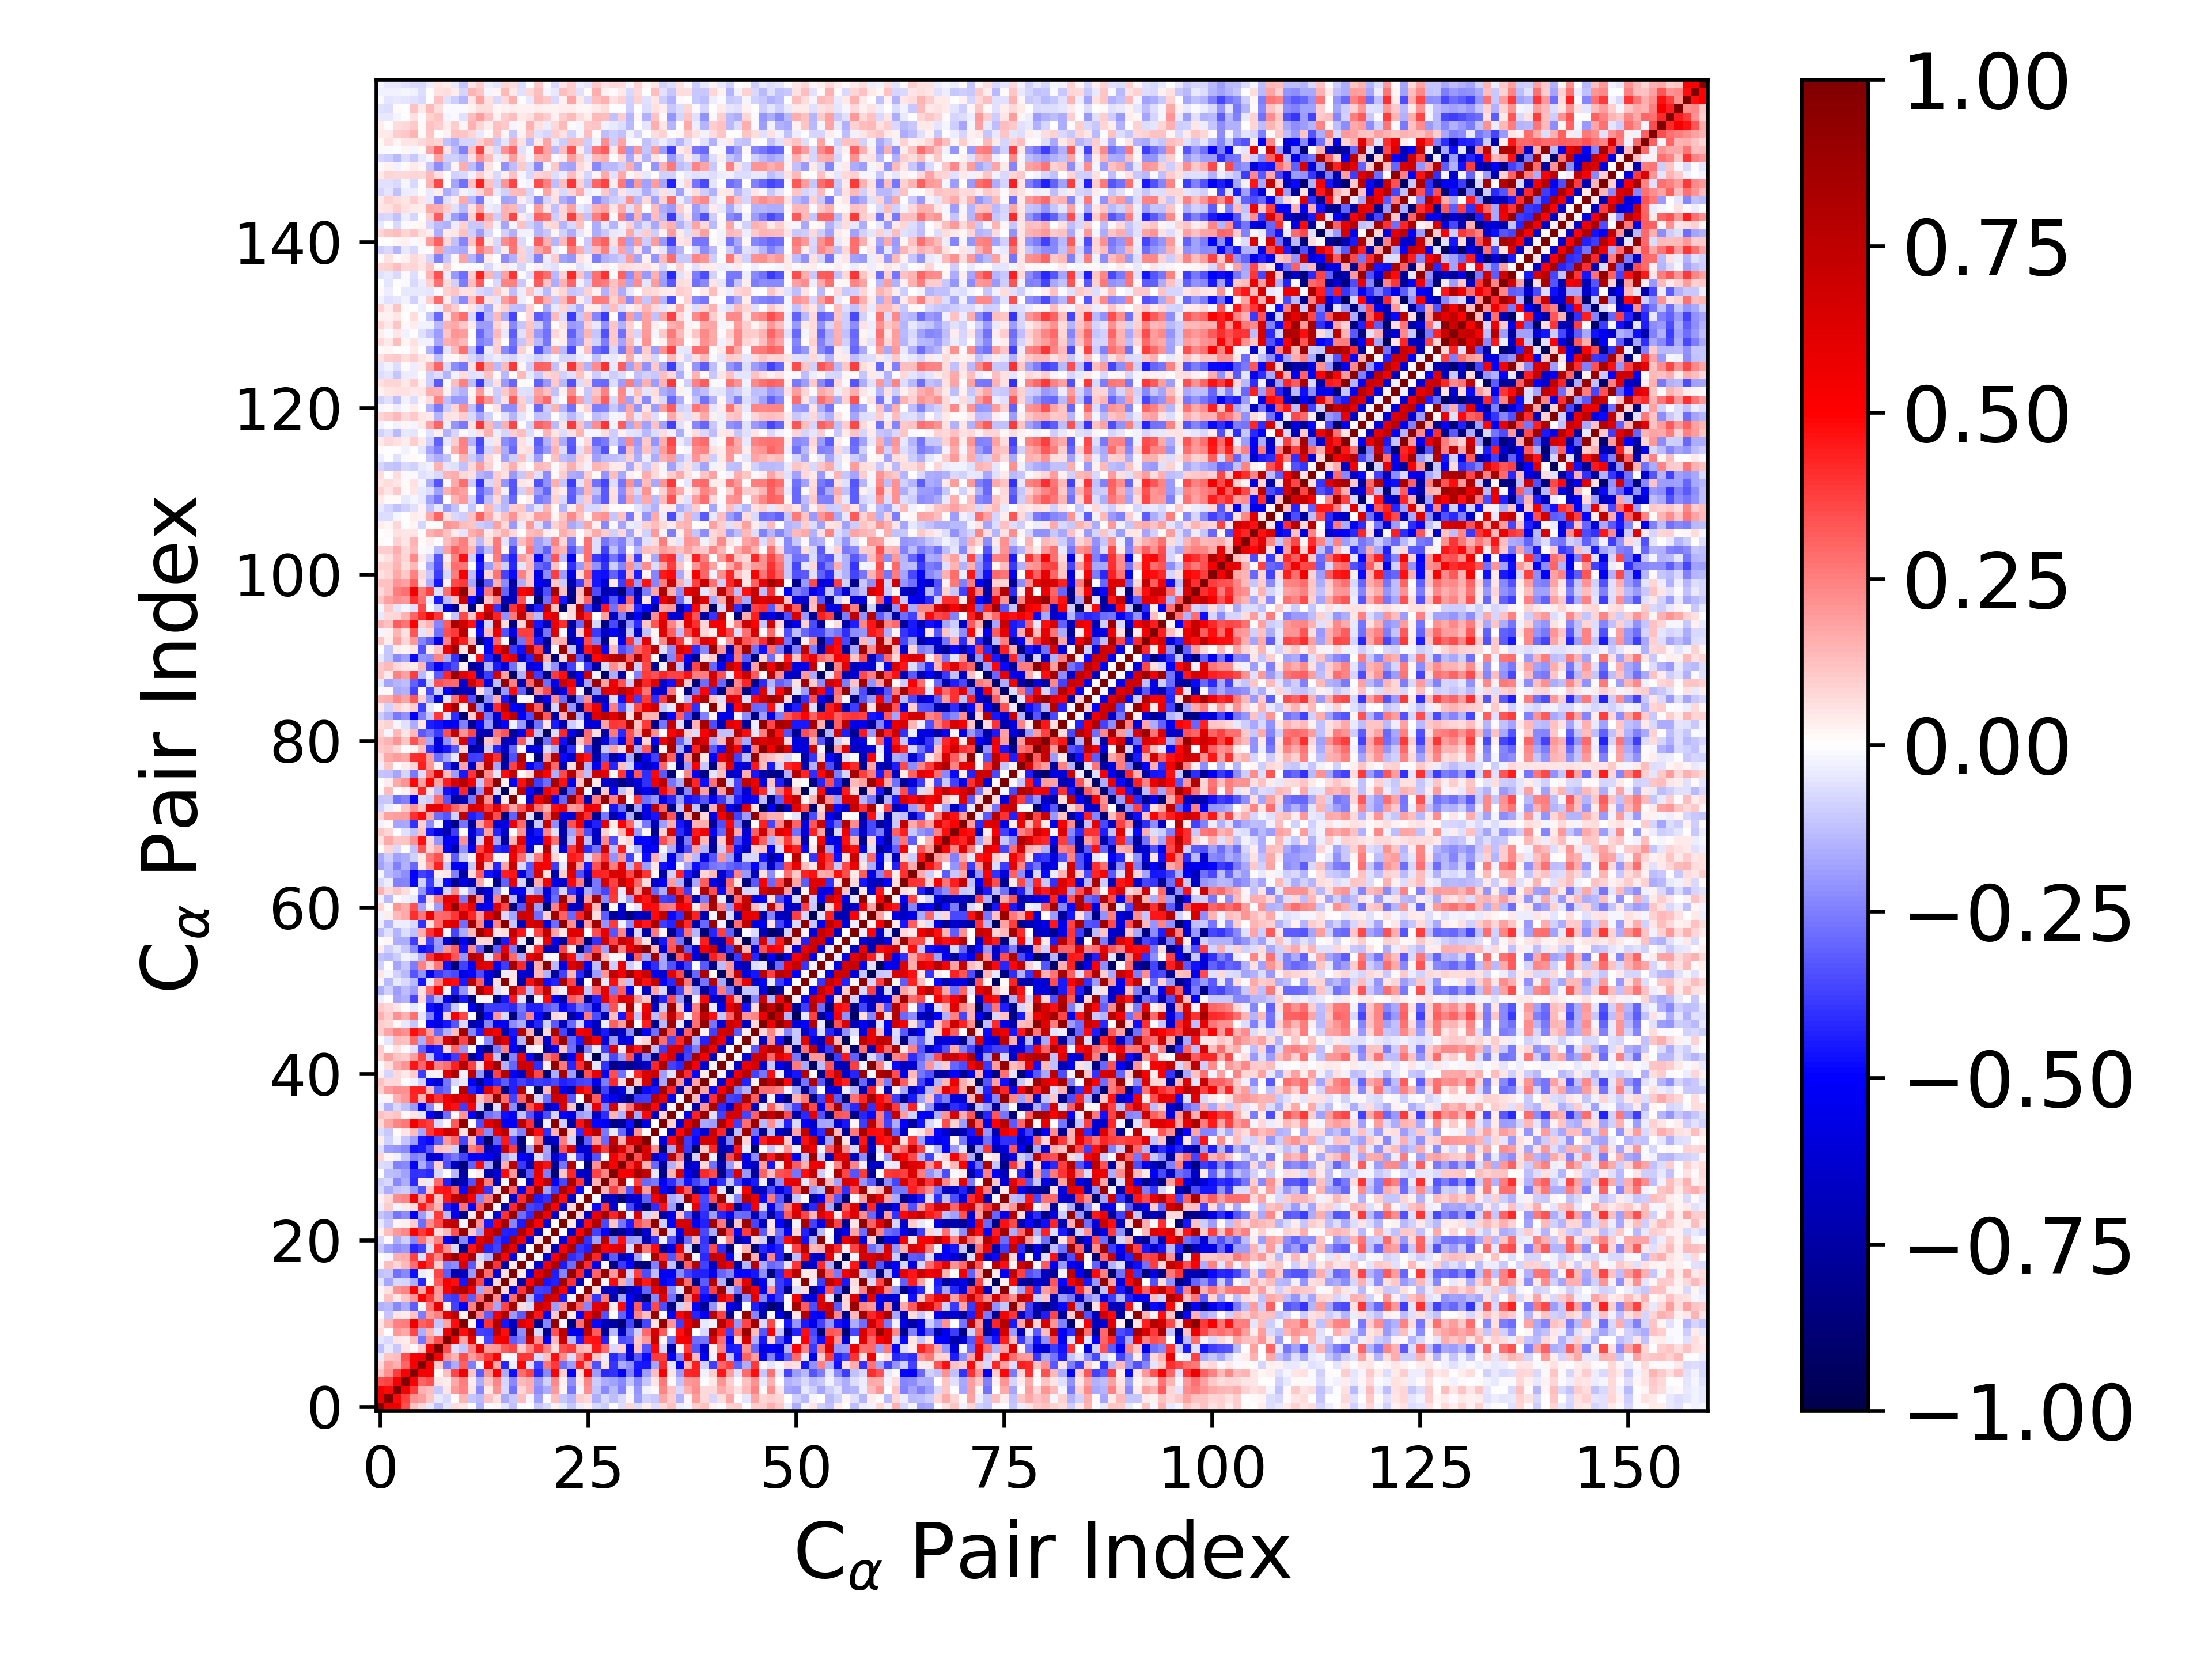

Data behind this chart, as committed beside it:
1.000000000000000000e+00, 5.716328908031055311e-01, 5.494785159163393384e-01, 3.482413653031996570e-01, 1.240874552292725169e-01, 7.574639424381207631e-02, -4.242437413376810157e-02, -1.258589751352552355e-01, -5.355757226974487695e-02, 6.578610021598388369e-02, 5.081037523798870303e-02, -7.168275976574687430e-03, -1.527431212422606654e-01, -9.390423519240447686e-03, 1.668121968280611780e-02, -5.204744645124700225e-02, -1.224775364638126668e-01, -9.459466216321777907e-03, -1.325901359617220757e-03, -1.027763098870197872e-01, -7.357018919666283296e-02, 2.358877149104562226e-02, -4.004144362687146047e-02, -1.096639388482645028e-01
5.716328908031055311e-01, 1.000000000000000000e+00, 4.804605636627538034e-01, 3.685477206907099568e-01, 2.163381203009268616e-01, 1.938328889011072809e-01, 1.122026545256278873e-01, -4.601562065506974858e-02, -7.660771118825435155e-02, 9.690042998949879470e-04, 1.421418854326625680e-01, -1.098346225644965674e-01, -1.383839535986114144e-01, 1.215172032867552071e-01, 5.786878263979224057e-02, -1.664496350535606406e-01, -1.074205889164234623e-01, 1.264901702496879776e-01, -2.235677925675412167e-02, -1.868576446002019886e-01, 1.491368010580667279e-02, 1.264445460011883182e-01, -1.138646239106593794e-01, -1.413979703206681149e-01
5.494785159163393384e-01, 4.804605636627538034e-01, 1.000000000000000000e+00, 5.410947427199017667e-01, 3.786123920959658107e-01, 1.514099597866684077e-01, 1.284495518535914704e-01, -1.022361799140765748e-01, 5.008114444300328094e-02, 2.011174191218261242e-01, 2.449531149518924533e-01, 5.417003691769855384e-02, -2.332056330379273512e-01, 4.479057493851344024e-02, 2.121152931764727634e-01, -7.648780842242484945e-02, -2.760149324577288454e-01, 7.883421232094581232e-02, 1.549179094043811877e-01, -2.233537160383775866e-01, -1.582768656940809204e-01, 1.974293939799640352e-01, 1.963757646944683244e-02, -2.663737035709766721e-01
3.482413653031996570e-01, 3.685477206907099568e-01, 5.410947427199017667e-01, 1.000000000000000000e+00, 5.148748296972097682e-01, 3.008510933980295676e-01, 3.360252413634502444e-01, 5.152605595692675428e-02, 3.354564807865910436e-02, 1.656728060513444900e-01, 2.508208182216895010e-01, 3.517280205086636968e-02, -1.599212657792230263e-01, 1.115966711104803694e-01, 2.375931175347358870e-01, -8.013694448893607380e-02, -2.295824720427711851e-01, 1.376203747866527605e-01, 1.635675275921019134e-01, -2.009771627745019495e-01, -9.235745177140504414e-02, 2.327535528811398857e-01, 3.077640134925420379e-02, -2.194415308566021738e-01
1.240874552292725169e-01, 2.163381203009268616e-01, 3.786123920959658107e-01, 5.148748296972097682e-01, 1.000000000000000000e+00, 5.366418264127164051e-01, 5.283198210174969711e-01, 1.500398859641228350e-02, 1.293788726785217724e-01, 3.643443082358423513e-01, 5.583229012381830669e-01, 1.150516434773470736e-01, -3.140651560898958805e-01, 2.099417868065798221e-01, 5.151246329199272722e-01, -1.626064424689266097e-01, -4.693748120330596962e-01, 2.882064394419932007e-01, 3.741792647217733192e-01, -4.225136119703231663e-01, -2.268080347201963110e-01, 5.102946557633513125e-01, 9.588199341662019537e-02, -5.006363101303755725e-01
7.574639424381207631e-02, 1.938328889011072809e-01, 1.514099597866684077e-01, 3.008510933980295676e-01, 5.366418264127164051e-01, 1.000000000000000000e+00, 5.438567693501297207e-01, 9.540130931819093552e-02, -2.697046441658040306e-01, -1.606519630813251220e-01, 3.072971539705107724e-01, -2.560749467564735204e-01, -1.824298706714986770e-02, 5.188504271113314470e-01, 1.676545196138579941e-01, -4.270787069942074132e-01, -3.501904831055538403e-02, 4.944184058028537332e-01, -6.575616428299946303e-02, -3.737757323312111413e-01, 2.705967164917871814e-01, 3.857344635202336613e-01, -2.857444892589613428e-01, -1.888542306907600443e-01
-4.242437413376810157e-02, 1.122026545256278873e-01, 1.284495518535914704e-01, 3.360252413634502444e-01, 5.283198210174969711e-01, 5.438567693501297207e-01, 1.000000000000000000e+00, 5.338543939445422604e-01, 2.038861512796671382e-01, 1.424698116518151314e-01, 3.480291946286850902e-01, 1.896680386600027857e-01, 2.698986195987700953e-01, 3.902329652526645987e-01, 4.940068650403990347e-01, 1.372234393551759711e-02, -2.120795802461158952e-02, 3.915967512023975639e-01, 3.887589744285530058e-01, -6.832174512977010061e-02, 1.214892506081005491e-01, 4.727560418034013057e-01, 2.255432429796397076e-01, -6.596769153077235159e-02
-1.258589751352552355e-01, -4.601562065506974858e-02, -1.022361799140765748e-01, 5.152605595692675428e-02, 1.500398859641228350e-02, 9.540130931819093552e-02, 5.338543939445422604e-01, 1.000000000000000000e+00, 3.474007973844421282e-01, -6.015557275161315109e-02, -1.161170498122977429e-01, 2.443821954661649087e-01, 5.912234332552210869e-01, 1.890098729448931869e-01, 1.963998534790734607e-01, 3.219171071637109693e-01, 3.603433043208455477e-01, 9.651648572021960526e-02, 2.410502085756781598e-01, 4.090794902647271747e-01, 2.436579754426991262e-01, 6.969176208598097666e-02, 3.444558328156620552e-01, 3.868041613954799063e-01
-5.355757226974487695e-02, -7.660771118825435155e-02, 5.008114444300328094e-02, 3.354564807865910436e-02, 1.293788726785217724e-01, -2.697046441658040306e-01, 2.038861512796671382e-01, 3.474007973844421282e-01, 1.000000000000000000e+00, 5.630911946667359613e-01, 1.733187276287504186e-01, 5.996790637063912355e-01, 2.739276603211139235e-02, -3.638095472977065925e-01, 5.153133922768533548e-01, 5.419513750452030765e-01, -3.136624688030908437e-01, -2.525934197296166306e-01, 6.803771819826930356e-01, 2.109716167428742628e-01, -5.005046746881640640e-01, 1.385048568148343762e-01, 6.969235753044561443e-01, -1.339717580031819788e-01
6.578610021598388369e-02, 9.690042998949879470e-04, 2.011174191218261242e-01, 1.656728060513444900e-01, 3.643443082358423513e-01, -1.606519630813251220e-01, 1.424698116518151314e-01, -6.015557275161315109e-02, 5.630911946667359613e-01, 1.000000000000000000e+00, 4.687722554557311461e-01, 7.620986714792403749e-01, -3.692059515649094292e-01, -3.849342474327257513e-01, 7.379529540921279107e-01, 4.727701568375770602e-01, -7.312223184233148654e-01, -2.260161091566092739e-01, 8.829474011975092518e-01, -7.181798116269701160e-02, -8.126607518214397086e-01, 3.431765167670230987e-01, 7.451656558784853779e-01, -5.318842504194477572e-01
5.081037523798870303e-02, 1.421418854326625680e-01, 2.449531149518924533e-01, 2.508208182216895010e-01, 5.583229012381830669e-01, 3.072971539705107724e-01, 3.480291946286850902e-01, -1.161170498122977429e-01, 1.733187276287504186e-01, 4.687722554557311461e-01, 1.000000000000000000e+00, 2.539713455252298746e-02, -5.126057129824548309e-01, 4.045429897157149512e-01, 8.000544866393013432e-01, -4.598820330506472875e-01, -6.792264674892688481e-01, 6.346244146306068146e-01, 5.026958347321559550e-01, -8.117883663631308977e-01, -2.278612901991994566e-01, 9.063013085567033222e-01, -1.988960857531851811e-02, -8.331937872497835462e-01
-7.168275976574687430e-03, -1.098346225644965674e-01, 5.417003691769855384e-02, 3.517280205086636968e-02, 1.150516434773470736e-01, -2.560749467564735204e-01, 1.896680386600027857e-01, 2.443821954661649087e-01, 5.996790637063912355e-01, 7.620986714792403749e-01, 2.539713455252298746e-02, 1.000000000000000000e+00, 2.440393529355684987e-01, -3.126852250406672029e-01, 5.536611296875075805e-01, 8.049142987520748749e-01, -2.016875087401102939e-01, -3.203374344662153761e-01, 8.262645292632890826e-01, 4.608256710697242187e-01, -4.953591444784427589e-01, 1.019583834738180955e-01, 9.318078240724541050e-01, 4.461647862047130736e-02
-1.527431212422606654e-01, -1.383839535986114144e-01, -2.332056330379273512e-01, -1.599212657792230263e-01, -3.140651560898958805e-01, -1.824298706714986770e-02, 2.698986195987700953e-01, 5.912234332552210869e-01, 2.739276603211139235e-02, -3.692059515649094292e-01, -5.126057129824548309e-01, 2.440393529355684987e-01, 1.000000000000000000e+00, 2.919948349628156414e-01, -1.790959919760626018e-01, 3.622891201713376863e-01, 8.350112894992233192e-01, 6.928593568380096712e-02, -7.515300069677610662e-02, 6.955170680378454096e-01, 6.124311457915363466e-01, -1.941969488026223656e-01, 2.050675443448718716e-01, 8.345263659486378272e-01
-9.390423519240447686e-03, 1.215172032867552071e-01, 4.479057493851344024e-02, 1.115966711104803694e-01, 2.099417868065798221e-01, 5.188504271113314470e-01, 3.902329652526645987e-01, 1.890098729448931869e-01, -3.638095472977065925e-01, -3.849342474327257513e-01, 4.045429897157149512e-01, -3.126852250406672029e-01, 2.919948349628156414e-01, 1.000000000000000000e+00, 2.236508928349833225e-01, -6.349659130213987090e-01, 2.852363960860269110e-01, 9.261921207850390969e-01, -1.431846978963802475e-01, -4.262872097881182931e-01, 7.221559639943765374e-01, 6.414970572695549711e-01, -4.485978021000134874e-01, -2.879892617435021729e-02
1.668121968280611780e-02, 5.786878263979224057e-02, 2.121152931764727634e-01, 2.375931175347358870e-01, 5.151246329199272722e-01, 1.676545196138579941e-01, 4.940068650403990347e-01, 1.963998534790734607e-01, 5.153133922768533548e-01, 7.379529540921279107e-01, 8.000544866393013432e-01, 5.536611296875075805e-01, -1.790959919760626018e-01, 2.236508928349833225e-01, 1.000000000000000000e+00, 7.520855651799229769e-02, -6.055375063493682042e-01, 3.937072305519876414e-01, 8.803350337372497503e-01, -3.712806893605943848e-01, -3.903275008657905443e-01, 8.220905528617105107e-01, 5.126484240883044663e-01, -5.987274845480757834e-01
-5.204744645124700225e-02, -1.664496350535606406e-01, -7.648780842242484945e-02, -8.013694448893607380e-02, -1.626064424689266097e-01, -4.270787069942074132e-01, 1.372234393551759711e-02, 3.219171071637109693e-01, 5.419513750452030765e-01, 4.727701568375770602e-01, -4.598820330506472875e-01, 8.049142987520748749e-01, 3.622891201713376863e-01, -6.349659130213987090e-01, 7.520855651799229769e-02, 1.000000000000000000e+00, 6.869008386198763305e-02, -7.287963173580928045e-01, 4.986528743354484150e-01, 8.176674437346280744e-01, -4.543807299410120848e-01, -4.347730930710771990e-01, 8.680398519471078655e-01, 4.016009892718439556e-01
-1.224775364638126668e-01, -1.074205889164234623e-01, -2.760149324577288454e-01, -2.295824720427711851e-01, -4.693748120330596962e-01, -3.501904831055538403e-02, -2.120795802461158952e-02, 3.603433043208455477e-01, -3.136624688030908437e-01, -7.312223184233148654e-01, -6.792264674892688481e-01, -2.016875087401102939e-01, 8.350112894992233192e-01, 2.852363960860269110e-01, -6.055375063493682042e-01, 6.869008386198763305e-02, 1.000000000000000000e+00, 4.448297264155171710e-02, -5.669058645231828120e-01, 5.965275334630913973e-01, 8.108337928738004186e-01, -4.392965444166129774e-01, -2.397319288063166909e-01, 9.092487493856766800e-01
-9.459466216321777907e-03, 1.264901702496879776e-01, 7.883421232094581232e-02, 1.376203747866527605e-01, 2.882064394419932007e-01, 4.944184058028537332e-01, 3.915967512023975639e-01, 9.651648572021960526e-02, -2.525934197296166306e-01, -2.260161091566092739e-01, 6.346244146306068146e-01, -3.203374344662153761e-01, 6.928593568380096712e-02, 9.261921207850390969e-01, 3.937072305519876414e-01, -7.287963173580928045e-01, 4.448297264155171710e-02, 1.000000000000000000e+00, -2.277678946853736383e-02, -6.396651425601430629e-01, 5.677805712892708412e-01, 8.068106013673458365e-01, -4.492811724409908614e-01, -2.837749376273276392e-01
-1.325901359617220757e-03, -2.235677925675412167e-02, 1.549179094043811877e-01, 1.635675275921019134e-01, 3.741792647217733192e-01, -6.575616428299946303e-02, 3.887589744285530058e-01, 2.410502085756781598e-01, 6.803771819826930356e-01, 8.829474011975092518e-01, 5.026958347321559550e-01, 8.262645292632890826e-01, -7.515300069677610662e-02, -1.431846978963802475e-01, 8.803350337372497503e-01, 4.986528743354484150e-01, -5.669058645231828120e-01, -2.277678946853736383e-02, 1.000000000000000000e+00, -1.539748330039465555e-04, -6.163489829903920914e-01, 5.127273297788086381e-01, 8.303066349181814632e-01, -4.076769434620877153e-01
-1.027763098870197872e-01, -1.868576446002019886e-01, -2.233537160383775866e-01, -2.009771627745019495e-01, -4.225136119703231663e-01, -3.737757323312111413e-01, -6.832174512977010061e-02, 4.090794902647271747e-01, 2.109716167428742628e-01, -7.181798116269701160e-02, -8.117883663631308977e-01, 4.608256710697242187e-01, 6.955170680378454096e-01, -4.262872097881182931e-01, -3.712806893605943848e-01, 8.176674437346280744e-01, 5.965275334630913973e-01, -6.396651425601430629e-01, -1.539748330039465555e-04, 1.000000000000000000e+00, 5.605953638529218019e-02, -6.936530258119540937e-01, 5.136695581214957285e-01, 8.349145412172336300e-01
-7.357018919666283296e-02, 1.491368010580667279e-02, -1.582768656940809204e-01, -9.235745177140504414e-02, -2.268080347201963110e-01, 2.705967164917871814e-01, 1.214892506081005491e-01, 2.436579754426991262e-01, -5.005046746881640640e-01, -8.126607518214397086e-01, -2.278612901991994566e-01, -4.953591444784427589e-01, 6.124311457915363466e-01, 7.221559639943765374e-01, -3.903275008657905443e-01, -4.543807299410120848e-01, 8.108337928738004186e-01, 5.677805712892708412e-01, -6.163489829903920914e-01, 5.605953638529218019e-02, 1.000000000000000000e+00, 2.084003644287048609e-02, -5.939064263961434387e-01, 5.559971882878579352e-01
2.358877149104562226e-02, 1.264445460011883182e-01, 1.974293939799640352e-01, 2.327535528811398857e-01, 5.102946557633513125e-01, 3.857344635202336613e-01, 4.727560418034013057e-01, 6.969176208598097666e-02, 1.385048568148343762e-01, 3.431765167670230987e-01, 9.063013085567033222e-01, 1.019583834738180955e-01, -1.941969488026223656e-01, 6.414970572695549711e-01, 8.220905528617105107e-01, -4.347730930710771990e-01, -4.392965444166129774e-01, 8.068106013673458365e-01, 5.127273297788086381e-01, -6.936530258119540937e-01, 2.084003644287048609e-02, 1.000000000000000000e+00, 7.368726566985175745e-03, -6.443659171269492392e-01
-4.004144362687146047e-02, -1.138646239106593794e-01, 1.963757646944683244e-02, 3.077640134925420379e-02, 9.588199341662019537e-02, -2.857444892589613428e-01, 2.255432429796397076e-01, 3.444558328156620552e-01, 6.969235753044561443e-01, 7.451656558784853779e-01, -1.988960857531851811e-02, 9.318078240724541050e-01, 2.050675443448718716e-01, -4.485978021000134874e-01, 5.126484240883044663e-01, 8.680398519471078655e-01, -2.397319288063166909e-01, -4.492811724409908614e-01, 8.303066349181814632e-01, 5.136695581214957285e-01, -5.939064263961434387e-01, 7.368726566985175745e-03, 1.000000000000000000e+00, 4.017741268344753036e-02
-1.096639388482645028e-01, -1.413979703206681149e-01, -2.663737035709766721e-01, -2.194415308566021738e-01, -5.006363101303755725e-01, -1.888542306907600443e-01, -6.596769153077235159e-02, 3.868041613954799063e-01, -1.339717580031819788e-01, -5.318842504194477572e-01, -8.331937872497835462e-01, 4.461647862047130736e-02, 8.345263659486378272e-01, -2.879892617435021729e-02, -5.987274845480757834e-01, 4.016009892718439556e-01, 9.092487493856766800e-01, -2.837749376273276392e-01, -4.076769434620877153e-01, 8.349145412172336300e-01, 5.559971882878579352e-01, -6.443659171269492392e-01, 4.017741268344753036e-02, 1.000000000000000000e+00
-3.358874626062966634e-02, 9.733416093171946837e-02, -2.177756868584938138e-02, 4.287874886951633518e-02, 6.543289616255525132e-02, 4.444609166046419313e-01, 2.710551444269366783e-01, 1.413665356210975776e-01, -4.452738954564467999e-01, -5.695125202585550328e-01, 2.770943981306043802e-01, -4.938325274163530287e-01, 3.074674794298382641e-01, 9.288926164415300946e-01, 1.290806057088024657e-02, -7.122369135678747742e-01, 4.207871238720761742e-01, 8.916008883124483253e-01, -3.625245934717918894e-01, -3.976611835253883731e-01, 8.487494663624859381e-01, 4.970235648156591246e-01, -6.290729016585461242e-01, 8.199456530229311257e-02
3.090642470536942785e-02, 7.604372324406181993e-02, 2.222947104555441922e-01, 2.397081171194205551e-01, 5.331373293060427399e-01, 1.870858913017080516e-01, 4.621676884882417458e-01, 1.194343116681647887e-01, 4.507755090992807134e-01, 7.281138927557456730e-01, 8.264094195078759419e-01, 5.085370778464151087e-01, -2.405550885667288585e-01, 2.431197578220731237e-01, 9.631117590855906574e-01, 1.572203789519609554e-02, -6.417125327972015292e-01, 4.138390251148515442e-01, 8.514583042556449488e-01, -4.390008556580100585e-01, -4.028325506451729265e-01, 8.497725590888618452e-01, 4.714850200862546470e-01, -6.693450030194429967e-01
-7.249500353869822722e-02, -1.616370357313509087e-01, -1.108141351253975337e-01, -9.391635669346500015e-02, -1.937104818938417128e-01, -3.425713263114735230e-01, 1.106056233151072182e-01, 4.456130049569768103e-01, 4.612808561177875188e-01, 3.172418696959876105e-01, -4.830570621800134856e-01, 7.742135767227897869e-01, 6.028605257932685424e-01, -3.970887013890549988e-01, 6.598116248124445693e-02, 9.167747857286471236e-01, 2.986765308985244727e-01, -5.394114242895280409e-01, 4.254540153255375046e-01, 8.678026983934529204e-01, -1.866211702172122233e-01, -3.715527693381070473e-01, 8.054566316288560568e-01, 5.743538556612476365e-01
-9.519223582832520014e-02, -7.074147799276037096e-02, -2.315771739192437617e-01, -1.636516454520761110e-01, -4.168994784175072965e-01, 5.032192552046399481e-02, -3.201449735169412808e-02, 2.935296656665206672e-01, -4.367580232424648212e-01, -7.860028425705108956e-01, -6.882562560557067277e-01, -3.419731869237730981e-01, 6.907633755331714642e-01, 2.524348575821275809e-01, -6.864303637267296088e-01, -2.100046036970858523e-02, 9.036424465871956135e-01, 8.820408811302377777e-03, -6.631694745641216748e-01, 5.061024712032899942e-01, 7.685642298176192933e-01, -4.925779970973966915e-01, -3.554021750019003001e-01, 8.384789520250029993e-01
1.665343547326006033e-03, -1.315527560657058226e-01, -1.376623462993995517e-01, -1.861394689035618388e-01, -4.058128410594594171e-01, -3.942535615882828970e-01, -4.153820556064782843e-01, -7.057615991235013930e-02, 3.123171538386983106e-03, -1.341087957158673960e-01, -7.522117293040069264e-01, -1.014753900091009721e-03, 3.339310747283567166e-02, -7.315677340350709157e-01, -6.320041884917102504e-01, 4.812410931937923242e-01, 1.984103738455531007e-01, -8.382291737185717517e-01, -3.129018248312230854e-01, 5.900654026937809382e-01, -2.522801084888228185e-01, -8.839904294811730123e-01, 1.159052886740854632e-01, 4.267800753410646020e-01
-6.520949797616433508e-02, -7.810303038474883386e-02, -2.443290110330658682e-01, -2.291383379862407810e-01, -5.174609517476284060e-01, -1.592414630731702474e-01, -3.071937363133989685e-01, 8.723917042991713444e-02, -3.490409508047236375e-01, -6.803648536406701197e-01, -8.705419652982089307e-01, -3.086673282409770347e-01, 4.815262640949922734e-01, -1.730842278393668610e-01, -8.601993055502972219e-01, 1.576167623690886699e-01, 7.601913355979490472e-01, -3.903864107448127840e-01, -7.008470434610183375e-01, 6.179158278650138669e-01, 4.641954343308097863e-01, -7.960598387625575922e-01, -2.683739527824895443e-01, 8.010471797471393485e-01
8.353421340209607471e-02, 1.598609218802543239e-02, -2.732161124299501906e-02, -1.125732818218215525e-01, -2.426705824417133284e-01, -2.135335383935598741e-01, -6.315571015645845554e-01, -5.867421142759264852e-01, -3.231256025833287859e-01, -2.616837810432823264e-01, -3.627067253785537515e-01, -4.958961240967406092e-01, -4.998936270898214906e-01, -5.215420429082493481e-01, -6.725058731481735608e-01, -1.711819349341042740e-01, -9.019688188243221716e-02, -4.971256493924471886e-01, -5.985416623400697800e-01, -6.462337553041952454e-02, -1.925198558190547304e-01, -6.184102444101765572e-01, -4.430474302666344011e-01, -3.643862509943371353e-02
-6.616163039546833768e-02, -1.880788825611112158e-01, -2.095579288444552324e-01, -2.305825332037759745e-01, -4.611611732546177511e-01, -4.457276536879546947e-01, -3.216829045616576011e-01, 1.212834591800576733e-01, 1.039208401468697668e-01, -8.646825426441412388e-02, -8.678123060734671546e-01, 2.437925211123634361e-01, 3.262735865519342804e-01, -7.050956092702400646e-01, -5.759193495026828646e-01, 7.168269997310369179e-01, 3.781073486692089203e-01, -8.650397753801496448e-01, -1.788108797143132533e-01, 8.508925212238459546e-01, -1.754840306776409564e-01, -8.955435263177530247e-01, 3.399981318991641133e-01, 6.472048927018356768e-01
3.304054952098124665e-02, -8.985201926243192860e-02, -2.488761865468265208e-02, -1.154422371337263803e-01, -1.909622880695246716e-01, -4.538614150680645998e-01, -4.833453872555674158e-01, -3.332648739929054416e-01, 2.008901374788013838e-01, 2.966098168080935626e-01, -3.661544888275495846e-01, 1.283390274380186713e-01, -4.458188483033679872e-01, -9.286630861219122846e-01, -3.038702761180073209e-01, 4.467929899359442403e-01, -3.497929425488429112e-01, -8.734976922111182818e-01, 2.630081331876680476e-03, 2.614056597810052729e-01, -7.114562019377077551e-01, -6.383106973326604372e-01, 2.521146871927330002e-01, -8.313869202864720975e-02
-6.520857295663698427e-02, -1.023804834194009944e-01, 1.175031104188803410e-02, 5.173346811700241243e-02, 1.276845349658848050e-01, -1.794962461258306496e-01, 3.902361404198547157e-01, 4.876007068341062789e-01, 6.886361627629487003e-01, 6.496880292251111522e-01, 5.580701992966456693e-02, 8.928152960924755632e-01, 3.530248838455964377e-01, -2.321160924532343905e-01, 5.889475242992940895e-01, 7.761492624837531551e-01, -1.309157744012032498e-01, -2.422413008474391949e-01, 8.328160423048716066e-01, 4.745168263722606694e-01, -4.077385190614710164e-01, 1.532819555878966178e-01, 9.365022494249573004e-01, 9.009955837937635992e-02
7.322104920709418541e-02, 1.768895533855079083e-01, 2.396813934852719541e-01, 2.621467307012451120e-01, 5.399937954517659566e-01, 4.201966473046976347e-01, 3.819617102368655370e-01, -7.238586989080252054e-02, 1.581298982441360287e-02, 3.207856136258442903e-01, 9.069047046298561732e-01, -6.206486464440098133e-03, -3.490932119778361598e-01, 6.112918660363820811e-01, 7.386888156357762636e-01, -5.279580544049384816e-01, -5.162971380135061850e-01, 7.698594555059296018e-01, 4.124235903575886319e-01, -7.877397487998077930e-01, -2.649544644645675240e-02, 9.455558678690826335e-01, -9.869940903326181181e-02, -7.293452272593640151e-01
1.205828783221843670e-01, 9.630087916852990426e-02, 1.108519031435264146e-01, 9.658634039910303504e-03, 5.297101340617343945e-02, -5.184089958691748962e-02, -5.033538505926311579e-01, -7.248976652064696991e-01, -2.823118862399468521e-01, 1.364633057845010371e-02, 2.055374684169263000e-01, -4.962897454056215962e-01, -8.482220736866771249e-01, -2.788069165908580449e-01, -2.266958336765403648e-01, -4.757961142397734156e-01, -5.189499173989925440e-01, -1.181656356303153604e-01, -3.298954763941609469e-01, -5.849754919925103103e-01, -3.439193506586543658e-01, -8.539477132245494595e-02, -4.953511845427451821e-01, -5.698827500487140263e-01
-3.532058399355508804e-02, -1.546701538080318405e-01, -7.147699774399818295e-02, -1.196681605748950022e-01, -2.010327010399138303e-01, -5.224278711730164781e-01, -2.318620803800562347e-01, 2.346686002868154930e-02, 5.210036152443986435e-01, 4.671422253625626686e-01, -3.794443686534433868e-01, 5.075561100608869669e-01, -9.223322376625701924e-02, -9.137777322610969311e-01, -5.848450015224975623e-02, 7.828321840778169616e-01, -2.232528360359047614e-01, -8.808637990387334638e-01, 3.324914707011485948e-01, 5.510953471400311665e-01, -7.039415522678131865e-01, -5.532345249372194740e-01, 6.437173601351192653e-01, 1.163750701209115418e-01
-2.074012405374771675e-02, 2.163651656853759347e-02, 1.491882486963689580e-01, 2.002375406978116057e-01, 4.279428876983332741e-01, 1.471017621198182357e-01, 5.857890121643597459e-01, 3.940001282997545595e-01, 5.400463204652515836e-01, 6.618896386336714510e-01, 5.787343769618291667e-01, 6.838318282903401713e-01, 1.228282080080416033e-01, 2.339075644668492937e-01, 9.075148198759872553e-01, 2.843493433987464014e-01, -3.687777152255430901e-01, 3.070950022996197237e-01, 8.914216095910174609e-01, -8.579796657229804557e-02, -2.835571200257099855e-01, 6.981465596076704694e-01, 6.625609111500456727e-01, -3.306530034476385937e-01
1.005981930747281428e-01, 1.916677479269942030e-01, 2.225684146776820693e-01, 2.136375495617291731e-01, 4.310404399426379096e-01, 4.396770432631010306e-01, 1.400020154231187697e-01, -3.312137285584857982e-01, -2.826804516562729797e-01, -2.830223095921887821e-03, 8.028344544067493871e-01, -4.274478593882789501e-01, -5.170804881970960665e-01, 6.271970418134211744e-01, 3.887289653154683555e-01, -8.382885804266527741e-01, -4.356155375819782405e-01, 7.839128546218417926e-01, -1.748189179851017058e-02, -9.471544139427006126e-01, 1.363887705762046598e-01, 7.659319660043349964e-01, -5.315690449914861615e-01, -7.143246357917967249e-01
1.179748804177236515e-01, 7.138153583778980571e-02, 7.447214499211776695e-02, -4.986992557684861820e-03, -3.011235592249293311e-02, -9.083438342906488550e-02, -5.203178476598731006e-01, -6.304942783841017695e-01, -2.664414023697260214e-01, -7.283880220580740694e-02, -4.350547767938831023e-02, -5.201023851923205488e-01, -7.879649068246231680e-01, -4.778680915317088940e-01, -4.178029880851609756e-01, -3.165555600368566980e-01, -4.350575921120820033e-01, -3.684720712258710562e-01, -4.203653683869927327e-01, -3.762380815284298019e-01, -3.939391815449152512e-01, -3.535898919568310483e-01, -4.374101200188830196e-01, -4.074989144807725783e-01
2.832562676521487369e-02, -8.564042161737937808e-02, 7.805033808882250179e-02, 3.997394794907654231e-02, 9.393589508579641700e-02, -3.768418147705449583e-01, -2.578374146551107651e-02, 2.640648074476212651e-02, 6.121343469851387997e-01, 8.128636257074421945e-01, -2.927771830603747086e-02, 7.716825970036614857e-01, -2.041081980975926469e-01, -7.519981696375825919e-01, 3.676687007630056736e-01, 7.918513251501613226e-01, -5.157657270842744834e-01, -6.853661953524280426e-01, 7.115664249072870540e-01, 3.524744172019312338e-01, -8.780578712131802410e-01, -1.625955313967582250e-01, 8.572021919256016531e-01, -1.879249818631087421e-01
-1.084021749170151032e-02, 6.529988206708298160e-02, 1.659090293668145921e-01, 2.038866124339826225e-01, 4.574104187272037270e-01, 2.997035242598320992e-01, 5.611173792779733382e-01, 2.435334454279118599e-01, 2.819245531509525504e-01, 4.309146127694272188e-01, 7.800851972990101579e-01, 3.715174757351922263e-01, 6.444107173155202983e-02, 6.013195141890883555e-01, 8.821420499538831228e-01, -1.510946487549178763e-01, -3.012043125454369474e-01, 7.012044222892057643e-01, 6.652733716161153277e-01, -4.131379434373352866e-01, 2.468742923945688866e-02, 9.204656894909530873e-01, 2.641603329684324430e-01, -4.266719269059419117e-01
8.678422818433217945e-02, 1.739141285840551665e-01, 1.165922030407288423e-01, 1.011061342713596295e-01, 1.898070877379161303e-01, 3.681290497282176943e-01, -1.190593542971966345e-01, -4.457279682466501192e-01, -5.045662351748434471e-01, -3.762608316576008805e-01, 4.571339302915092828e-01, -8.127324393990076334e-01, -5.658610234101901781e-01, 4.425494228756837178e-01, -1.105635465148833707e-01, -9.479062281503590759e-01, -2.371727873887846116e-01, 5.625918392568467485e-01, -4.872402357827924080e-01, -8.569634069880873728e-01, 2.572587902822690009e-01, 3.457936730902844702e-01, -8.506566523004510660e-01, -5.171353563018591393e-01
1.014033182659133392e-01, -4.962737321721470696e-03, 5.896126136497777809e-02, -1.284521293463762766e-02, -5.804977144182277976e-02, -3.098183287627062632e-01, -4.683471994657881221e-01, -4.432982196428661981e-01, 7.802963897068032617e-02, 2.990119927831255686e-01, -2.108856506147390175e-01, -1.401823285328180832e-02, -6.549660269186137196e-01, -8.447331409230068866e-01, -2.654716282688911466e-01, 2.453119439818647052e-01, -5.105858111387109322e-01, -7.611500772643716717e-01, -3.756911010604686851e-02, 2.323564618812997556e-02, -7.431074661906300616e-01, -5.161387749821044757e-01, 1.133859673589981548e-01, -2.872048069579101748e-01
7.533602338874465301e-03, -4.862449856464583220e-02, 1.340354153058153919e-01, 1.241949066477641972e-01, 2.937359407009414447e-01, -1.581649533524820683e-01, 3.070908616135655800e-01, 2.113706355140172466e-01, 6.528807094247579546e-01, 8.876245185666531423e-01, 3.656060994217782967e-01, 9.016066440892245293e-01, -7.741067009846164595e-03, -2.267630007412649029e-01, 7.916867139436253309e-01, 6.137097213019835351e-01, -4.862846805911291703e-01, -1.444162827450935493e-01, 9.631798644503526408e-01, 1.422032637686914402e-01, -6.251844969736952695e-01, 3.779451860667561447e-01, 8.861495206868627017e-01, -2.917446975287580346e-01
9.501036313815548751e-02, 1.793745494856154865e-01, 2.443292817107553527e-01, 2.164011152512468339e-01, 4.721869244523796971e-01, 3.873514976870909843e-01, 1.926006110728105125e-01, -2.905743212442690737e-01, -1.506146219969700661e-01, 1.290327913386385417e-01, 8.458432323973795741e-01, -2.378892736166138278e-01, -4.445625453469380095e-01, 6.305856625182197917e-01, 5.242563105946734803e-01, -7.116946794546002986e-01, -4.595353434256194691e-01, 7.776068572869074824e-01, 1.506502251716909380e-01, -8.827486601782399411e-01, 7.750344216535953734e-02, 8.347643060363716394e-01, -3.614163337382662045e-01, -7.098447026319977260e-01
9.567751213960351553e-02, 8.373644353244637240e-02, 1.245122286417039981e-02, -3.991362971054285974e-02, -1.129687529209077584e-01, 1.079784045932953573e-02, -5.041738376119915266e-01, -5.760971326386145064e-01, -4.590444275246554073e-01, -3.330963841287686855e-01, -7.419738966091023180e-02, -7.356312974422876128e-01, -6.641786155722032570e-01, -2.403656883752944284e-01, -5.414018212734557078e-01, -5.246796361215226856e-01, -2.224562270545885900e-01, -1.613251071792335123e-01, -6.378988241608858356e-01, -4.294046122850094793e-01, -9.120730506492180645e-02, -3.210286562750979122e-01, -6.766095771462878883e-01, -2.913221121639826827e-01
1.532739538939033308e-01, 9.513968901177206894e-02, 2.185866877842168876e-01, 1.544603993533904818e-01, 2.735411270551714735e-01, -4.718742619118275472e-02, -2.427089495096305949e-01, -5.103818842689910040e-01, 7.934299191749227820e-02, 5.316989998673707918e-01, 3.657328576246682283e-01, -2.790765489088286970e-03, -9.045174878539073982e-01, -4.813838363094140593e-01, 2.097595500288826909e-01, -7.552956283195402798e-02, -8.658889449763651491e-01, -2.925843839671262714e-01, 2.352420391183584758e-01, -4.799080711416737755e-01, -7.895422842188782875e-01, 7.056598087072843417e-02, 5.462626040526802340e-02, -7.613663695113359609e-01
1.085235578520974409e-01, 7.865488980600830737e-02, 4.953280295959079649e-02, 3.733124619577764952e-03, -4.446799069590733067e-02, -1.163115973479177806e-02, -4.711997368510313922e-01, -5.766583526781342561e-01, -3.357301439585935188e-01, -1.029401623982739156e-01, 1.227456405940223743e-03, -5.650014178171575141e-01, -7.726522208384111190e-01, -3.783549167580499417e-01, -3.875709771537867443e-01, -3.892619134330526087e-01, -4.154428959677028410e-01, -2.622103083471273854e-01, -4.338720727790819631e-01, -4.297725422732336931e-01, -3.208033385872172127e-01, -2.803121716170698385e-01, -4.911962876021804258e-01, -4.212360224628935446e-01
-3.531426476828496835e-02, 4.939225965237820440e-03, -1.779682655353819754e-01, -1.513937576560616671e-01, -3.668021260409086715e-01, 7.040679676574440604e-02, -3.190952488616833338e-01, -1.453322436430495579e-01, -5.571412484039812707e-01, -8.123307093337770457e-01, -4.605489798715217131e-01, -8.352555833571744248e-01, -1.033050352898373311e-02, 1.208945062939986888e-02, -8.249142857011755314e-01, -4.538890509031978104e-01, 4.487459611478032406e-01, -4.977278690571291381e-02, -9.107276699683009014e-01, -1.982424359848877424e-02, 4.815141174054382023e-01, -5.127424884136806416e-01, -7.639939399395816455e-01, 3.233037090444157435e-01
-1.602064657351073840e-01, -8.656351469550241373e-02, -1.919964731288924253e-01, -1.319259423023874944e-01, -1.912726326370358110e-01, 5.738259217957097924e-02, 2.961234296210804029e-01, 4.927113276253031748e-01, -2.197304681965198125e-02, -4.360300848119716965e-01, -2.034517059154932195e-01, 4.731774727442242257e-02, 8.499716194429312033e-01, 5.458433413575534132e-01, -6.274516374033016486e-02, 2.884728237602108766e-02, 7.681632381668583864e-01, 3.936264504649366058e-01, -1.264821408140825443e-01, 3.717709272490511418e-01, 7.525253673467046100e-01, 8.394812404421463092e-02, -2.467323474716183809e-02, 6.429237845446357236e-01
-2.323982827612868993e-02, -1.386183343970518456e-01, -4.488932888574322794e-02, -7.502981251214217717e-02, -1.403783168174820295e-01, -4.597754627524795468e-01, -3.912480150327620615e-02, 2.411777477634263478e-01, 5.060379378755792690e-01, 4.732388508040711317e-01, -4.455415757420169154e-01, 7.868985279246603071e-01, 3.139378962905580162e-01, -6.330627882572722465e-01, 6.355805366114061772e-02, 9.509663773350510718e-01, 4.278724675986765591e-02, -7.252743547035563898e-01, 4.750891675391094582e-01, 7.786745875437426356e-01, -4.703030849126009216e-01, -4.321175261263903722e-01, 8.396383752504826825e-01, 3.665386772485457745e-01
5.361970201233937777e-02, -1.600663594624071595e-02, -8.751030177739839433e-02, -1.357414099202279012e-01, -3.339813589990772713e-01, -2.181686391118247415e-01, -5.698998131970032244e-01, -3.830825402210522590e-01, -3.225911189573508753e-01, -3.530728975949921078e-01, -5.678036972606707034e-01, -4.884983464185119750e-01, -3.472512905456800469e-01, -5.883334610437475076e-01, -7.863526562333642556e-01, -3.385168148220184942e-02, 4.779167186751264590e-02, -6.196013667190208851e-01, -6.430245796786656642e-01, 1.346116579300424831e-01, -1.543347946541494264e-01, -7.783853384385285290e-01, -3.736850777927711031e-01, 1.414542945109960870e-01
-8.901174496860358998e-02, 2.652022735262428606e-03, -1.720898756895828385e-01, -1.068991499792024680e-01, -2.560296301566200028e-01, 2.473110600567958173e-01, 9.703024235390335372e-02, 2.602603908465380700e-01, -4.723322658308997113e-01, -8.824428749413374407e-01, -3.686337478388617694e-01, -5.286755970741670030e-01, 6.361531757279779153e-01, 6.052454368079535074e-01, -5.112410968955605206e-01, -3.787745116265422429e-01, 8.482756627754720613e-01, 4.177934628866401545e-01, -6.801976120273433013e-01, 1.600771801666459049e-01, 9.526839007847028862e-01, -1.371656698708197397e-01, -5.751606482751099314e-01, 6.320972494445373790e-01
-1.184516892091817541e-01, -1.368368740604467004e-01, -9.401872365582390756e-02, -3.054125139185840873e-02, -4.741143570274834046e-02, -1.515080359992631576e-01, 3.863770609264952083e-01, 6.272916745844998587e-01, 5.109724713400908280e-01, 3.312647972201165913e-01, -2.043471428141406254e-01, 7.960700837432491683e-01, 7.121010314830114041e-01, -5.014576842710297133e-02, 3.514952380085712980e-01, 7.610656406247754413e-01, 2.968443676369496020e-01, -1.612312898217375667e-01, 5.832387027078181907e-01, 6.938876946394160194e-01, -1.948127997456619229e-02, 7.355547537204136684e-03, 7.932980896144650185e-01, 4.690754685328162865e-01
3.407269398730943671e-02, -9.354391749825088920e-02, -4.799152624102688558e-02, -1.023224743619312593e-01, -2.280133946326307337e-01, -4.621436087481770594e-01, -4.332175503517616821e-01, -2.096164465922222553e-01, 2.058286665316210462e-01, 3.124374752343421768e-01, -4.685489979189690346e-01, 2.282778937273327591e-01, -3.228573766798467637e-01, -9.560928360444030938e-01, -3.201762676161954424e-01, 5.802283829801860859e-01, -2.606967355864869829e-01, -9.386480134929977570e-01, 4.121789353575067150e-02, 4.153302736747576107e-01, -6.912057727697427101e-01, -7.004749941496563048e-01, 3.644288735856436312e-01, 4.231885753373580694e-02
-4.993660812890953794e-03, 2.258925102358867038e-02, -1.611999386799454759e-01, -1.589330250529674970e-01, -3.766365107931141099e-01, 5.998423450789509837e-02, -3.734467368497488837e-01, -1.924084026750953469e-01, -6.251655211934000755e-01, -8.848919941618546003e-01, -5.384090846290795485e-01, -8.244129478763214669e-01, 7.216848603648202964e-02, 8.297484792906879847e-02, -8.934421559875322938e-01, -4.502138047708960644e-01, 5.496450215622298296e-01, -3.794228824449271537e-02, -9.763906145464290587e-01, 3.476199522114653551e-02, 5.721806038876176004e-01, -5.516168304446121828e-01, -7.929733669616512159e-01, 4.143677799768006320e-01
-1.312146363832977780e-01, -6.243900494848275001e-02, -1.458356176293387207e-01, -6.523660322984620175e-02, -1.246992679640838292e-01, 1.619933813004138246e-01, 4.004701830793945261e-01, 5.690527880797515703e-01, -1.662813814481857791e-02, -3.664232469265381043e-01, -1.588919036462466683e-01, 1.405897060699999868e-01, 8.918361326500032771e-01, 6.250214297191740709e-01, 5.099083914519602495e-02, 6.350759960170901386e-02, 7.353168934696149295e-01, 4.562941550842729010e-01, -2.069327097060883261e-02, 3.681648817310655408e-01, 7.447238540733854828e-01, 1.769708623584262952e-01, 5.114368474877506454e-02, 6.159929133731114614e-01
-3.756680585259181138e-02, -1.467072051048354531e-01, -3.540625136681010976e-02, -3.860502979094395520e-02, -7.143729202990610483e-02, -3.998310577556991596e-01, 5.807509558674438244e-02, 2.888690037915041531e-01, 5.951980196481455598e-01, 6.314987725479023206e-01, -2.877933772436237492e-01, 8.671771607017147998e-01, 2.348297992489819519e-01, -6.374202321646152969e-01, 2.479649515426383122e-01, 9.572114497366422947e-01, -1.117347753065228710e-01, -6.724138588697228247e-01, 6.409458360382019881e-01, 6.876666041053143275e-01, -5.830847732959423269e-01, -2.886367082769504822e-01, 9.284057714982293374e-01, 2.198804337293262245e-01
-2.975521685145735701e-02, 3.517302418304274481e-02, 1.384568156299244845e-01, 1.695349757081078823e-01, 4.105250506993887161e-01, 2.674277301170387422e-01, 5.634342670877925396e-01, 2.946194834024331022e-01, 3.001247740722397528e-01, 3.935187531169280772e-01, 6.832034162999892635e-01, 4.292232388606047055e-01, 2.013300921921450937e-01, 6.078296909022390393e-01, 8.393144648261934293e-01, -7.049226116708744161e-02, -1.784535210128728455e-01, 6.726501673796398961e-01, 6.535984363431901478e-01, -2.874847348959507776e-01, 9.283145473098515510e-02, 8.618348245880238512e-01, 3.124223769980178922e-01, -2.938884857566885223e-01
7.894242912068161200e-02, 8.182886408264582190e-03, 2.044512631175173512e-01, 1.568682997413066160e-01, 3.427308658716682888e-01, -1.760958446384701948e-01, 1.660611982210006762e-02, -1.944784524245001256e-01, 5.146346006212889623e-01, 9.070282853411528734e-01, 4.451681067581857998e-01, 5.675989552393907456e-01, -5.942267597885734220e-01, -5.174576812302523754e-01, 6.144850630152935977e-01, 3.664763547108312314e-01, -8.642095926219997004e-01, -3.301408914692465224e-01, 7.551835113028175783e-01, -1.925171123549249408e-01, -9.300078059158659594e-01, 2.433455223892765085e-01, 6.092949840866842548e-01, -6.592293566559350726e-01
... 99 more rows
